Run: headless pygame with SDL's dummy video driver; simulated clock (each Clock.tick advances the game by its frame time, no real sleeping); random seed 0; keys injected as events and as key.get_pressed() state; no mouse input.
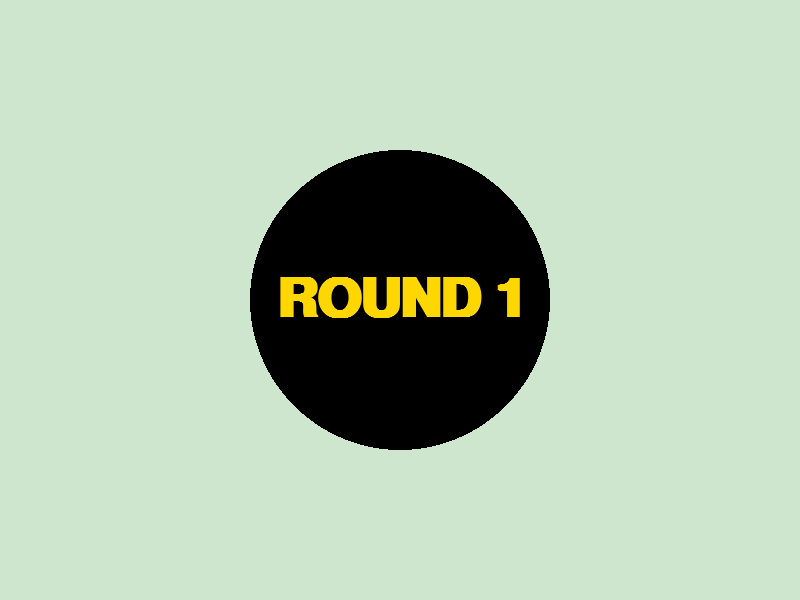
Frame 1 of 4 · flips 1–60 · no input
Frame 2 of 4 · flips 61–180 · tapped SPACE, RETURN · held RIGHT (→), D · screen unchanged from frame 1, image omitted
Frame 3 of 4 · flips 181–300 · held DOWN (↓), S · screen unchanged from frame 2, image omitted
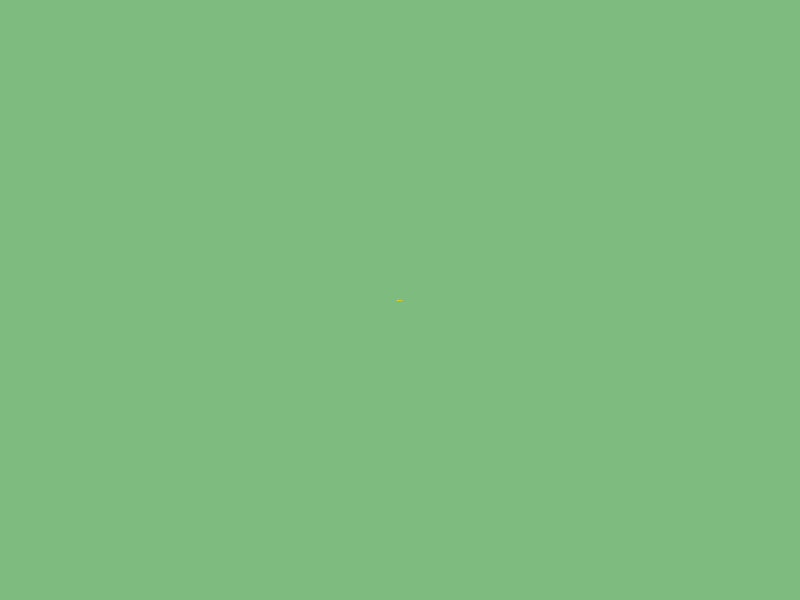
Frame 4 of 4 · flips 301–420 · held LEFT (←), A, UP (↑), W

The pygame program that drew these frames:

import pygame
import sys

# --- Constants ---
SCREEN_WIDTH = 800
SCREEN_HEIGHT = 600
FPS = 60

# --- Initialize ---
pygame.init()
screen = pygame.display.set_mode((SCREEN_WIDTH, SCREEN_HEIGHT))
pygame.display.set_caption("Round Transition with Flash Fade Out")
clock = pygame.time.Clock()

# --- Fonts ---
base_font_size = 80  # maximum font size
font_name = "Arial"

# --- Transition parameters ---
rounds = [1, 2, 3]
current_round_index = 0
timer = 0

# Circle parameters
circle_max_radius = 150
circle_min_radius = 0
circle_radius = 0
circle_grow_speed = 4
circle_shrink_speed = 4

# Phase: "grow", "stay", "shrink", "fade_flash"
phase = "grow"
stay_time = 5000  # milliseconds

# Flash background
flash_color = (255, 255, 255)  # white flash
flash_alpha = 0  # current flash alpha
flash_max_alpha = 200  # max opacity of flash
flash_fade_speed = 3  # speed to fade out

# Text color
text_color = (255, 215, 0)  # gold/yellow


def draw_round_circle(round_number, radius):
    # Draw black circle
    pygame.draw.circle(screen, (0, 0, 0), (SCREEN_WIDTH // 2, SCREEN_HEIGHT // 2), int(radius))

    # Scale font with circle
    font_size = int(base_font_size * (radius / circle_max_radius))
    if font_size < 1:
        font_size = 1
    font = pygame.font.SysFont(font_name, font_size, bold=True)

    # Draw text in the center
    text = font.render(f"ROUND {round_number}", True, text_color)
    text_rect = text.get_rect(center=(SCREEN_WIDTH // 2, SCREEN_HEIGHT // 2))
    screen.blit(text, text_rect)


# --- Main loop ---
running = True
while running:
    dt = clock.tick(FPS)

    for event in pygame.event.get():
        if event.type == pygame.QUIT:
            running = False

    # --- Draw normal background ---
    screen.fill((34, 139, 34))  # green background

    # --- Flash background logic ---
    if phase == "grow" and circle_radius < circle_max_radius:
        flash_alpha = flash_max_alpha  # flash fully visible during grow
    elif phase == "fade_flash":
        flash_alpha -= flash_fade_speed
        if flash_alpha < 0:
            flash_alpha = 0

    # Draw flash overlay
    if flash_alpha > 0:
        flash_surface = pygame.Surface((SCREEN_WIDTH, SCREEN_HEIGHT))
        flash_surface.set_alpha(int(flash_alpha))
        flash_surface.fill(flash_color)
        screen.blit(flash_surface, (0, 0))

    # --- Transition logic ---
    if current_round_index < len(rounds):
        if phase == "grow":
            circle_radius += circle_grow_speed
            if circle_radius >= circle_max_radius:
                circle_radius = circle_max_radius
                phase = "stay"
                timer = 0
        elif phase == "stay":
            timer += dt
            if timer >= stay_time:
                phase = "shrink"
        elif phase == "shrink":
            circle_radius -= circle_shrink_speed
            if circle_radius <= circle_min_radius:
                circle_radius = circle_min_radius
                phase = "fade_flash"
        elif phase == "fade_flash":
            if flash_alpha <= 0:
                phase = "grow"
                current_round_index += 1
                circle_radius = 0

        # Draw the circle and text **on top of flash**
        draw_round_circle(rounds[current_round_index], circle_radius)

    pygame.display.flip()

pygame.quit()
sys.exit()
